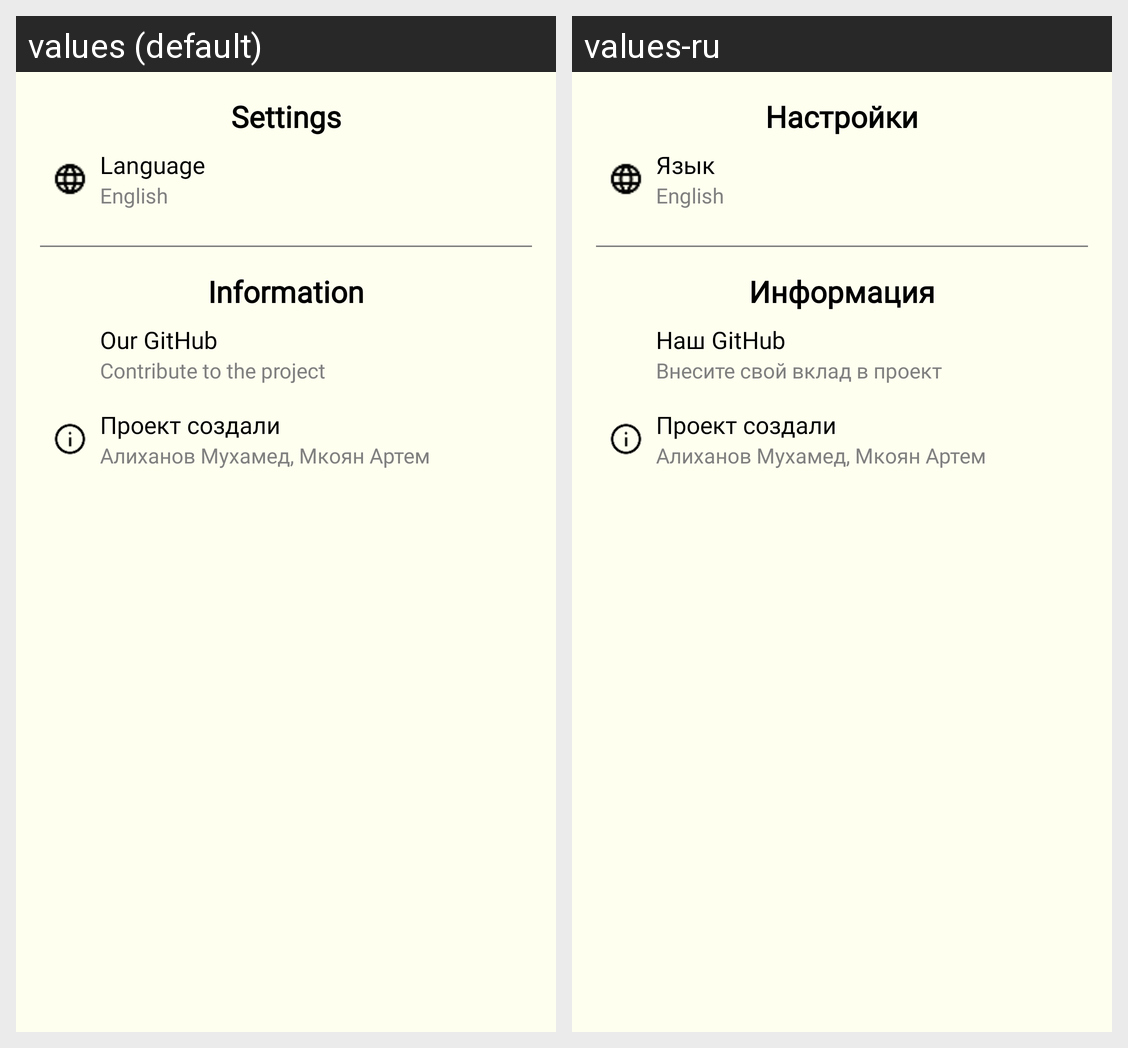

Strings drawn on this Android screen and how each of the app's shown locales translates them:
Android screen res/layout/fragment_settings.xml rendered under 2 locales, left to right: values (default), values-ru. Device: Nexus 5 (rendered at 1080×1920; each locale shown at half size, 540×960, under a caption strip naming it); theme AppTheme.
Strings drawn on this screen, with the default value and each locale's value (text and hints the layout hard-codes, and strings that could not be matched under every locale, appear in the picture but are not listed):

settings_title
  values: Settings
  values-ru: Настройки

language
  values: Language
  values-ru: Язык

info_title
  values: Information
  values-ru: Информация

github_title
  values: Our GitHub
  values-ru: Наш GitHub

github_description
  values: Contribute to the project
  values-ru: Внесите свой вклад в проект
